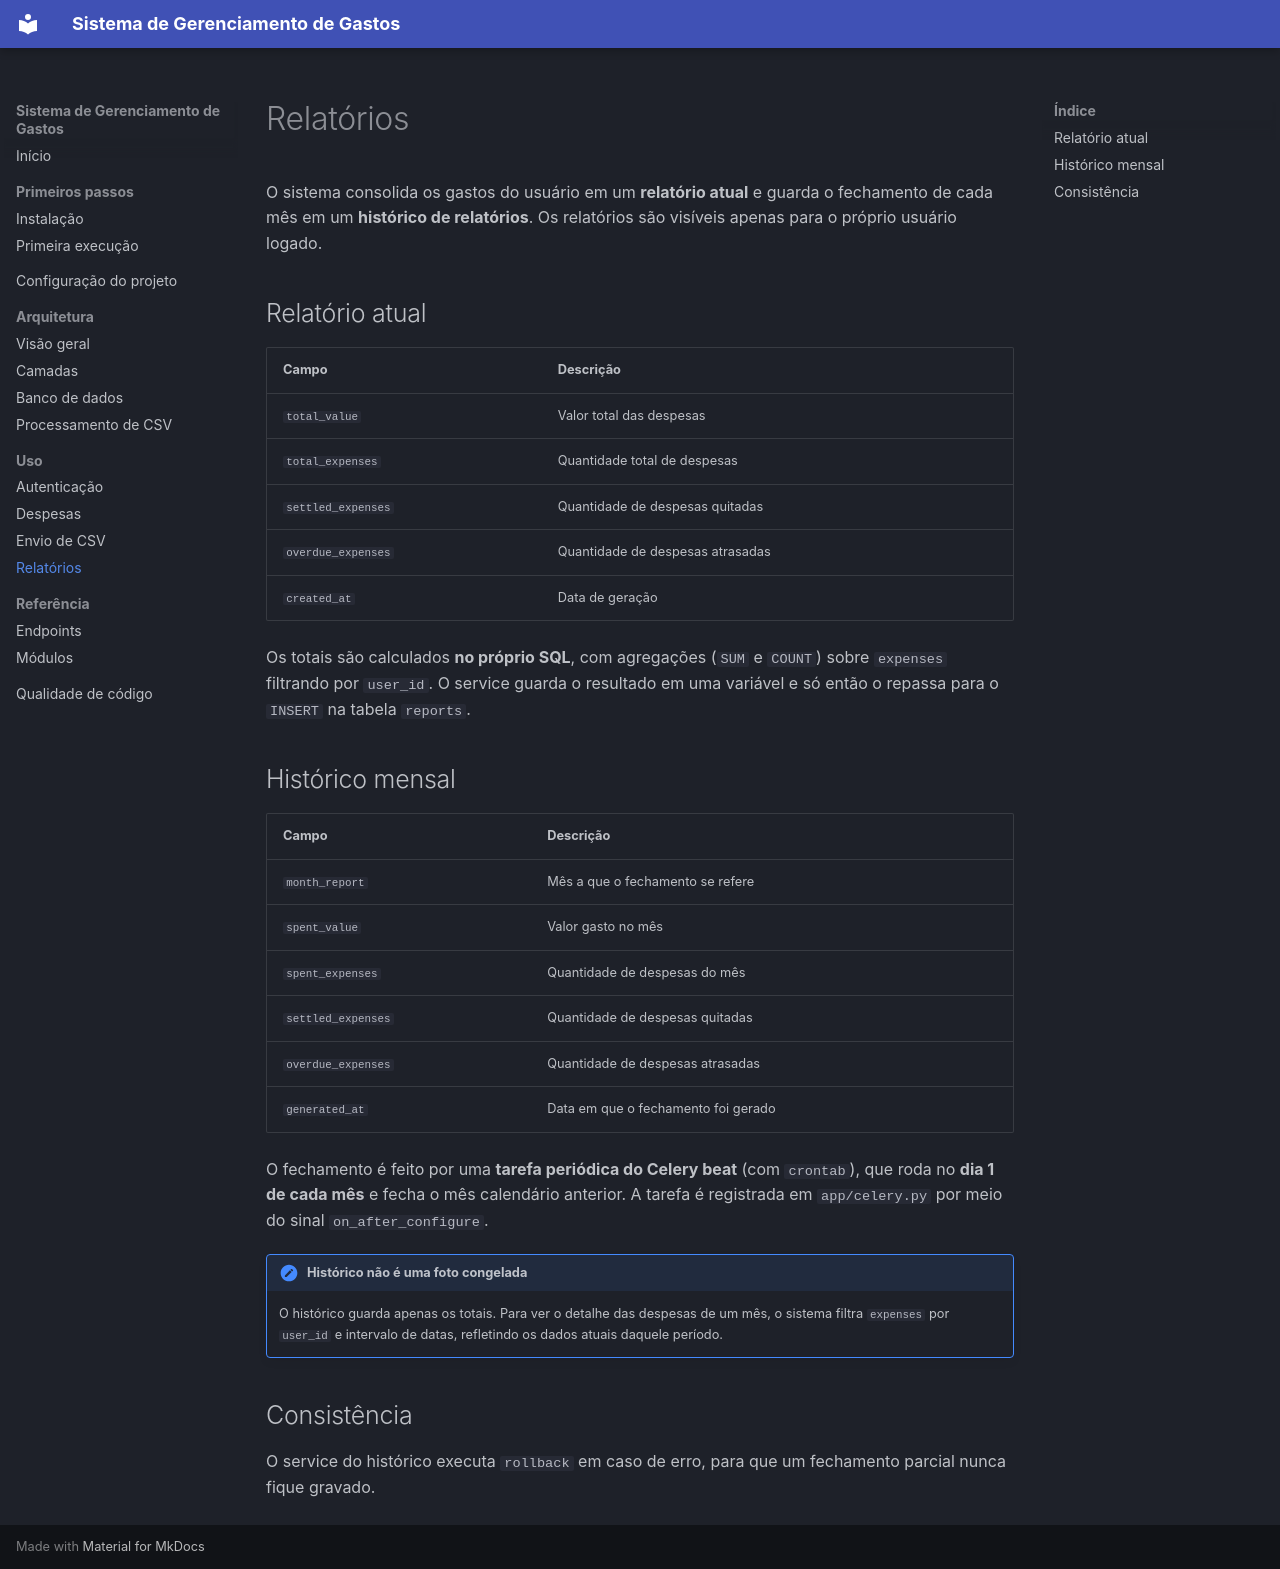

repository: Eric-Cardoso/expense-manager-api · page: usage/reports/index.html · generator: mkdocs

# Relatórios

O sistema consolida os gastos do usuário em um **relatório atual** e guarda o fechamento de cada mês em um **histórico de relatórios**. Os relatórios são visíveis apenas para o próprio usuário logado.

## Relatório atual

| Campo | Descrição |
|-------|-----------|
| `total_value` | Valor total das despesas |
| `total_expenses` | Quantidade total de despesas |
| `settled_expenses` | Quantidade de despesas quitadas |
| `overdue_expenses` | Quantidade de despesas atrasadas |
| `created_at` | Data de geração |

Os totais são calculados **no próprio SQL**, com agregações (`SUM` e `COUNT`) sobre `expenses` filtrando por `user_id`. O service guarda o resultado em uma variável e só então o repassa para o `INSERT` na tabela `reports`.


## Histórico mensal

| Campo | Descrição |
|-------|-----------|
| `month_report` | Mês a que o fechamento se refere |
| `spent_value` | Valor gasto no mês |
| `spent_expenses` | Quantidade de despesas do mês |
| `settled_expenses` | Quantidade de despesas quitadas |
| `overdue_expenses` | Quantidade de despesas atrasadas |
| `generated_at` | Data em que o fechamento foi gerado |

O fechamento é feito por uma **tarefa periódica do Celery beat** (com `crontab`), que roda no **dia 1 de cada mês** e fecha o mês calendário anterior. A tarefa é registrada em `app/celery.py` por meio do sinal `on_after_configure`.

!!! note "Histórico não é uma foto congelada"
    O histórico guarda apenas os totais. Para ver o detalhe das despesas de um mês, o sistema filtra `expenses` por `user_id` e intervalo de datas, refletindo os dados atuais daquele período.

## Consistência

O service do histórico executa `rollback` em caso de erro, para que um fechamento parcial nunca fique gravado.
